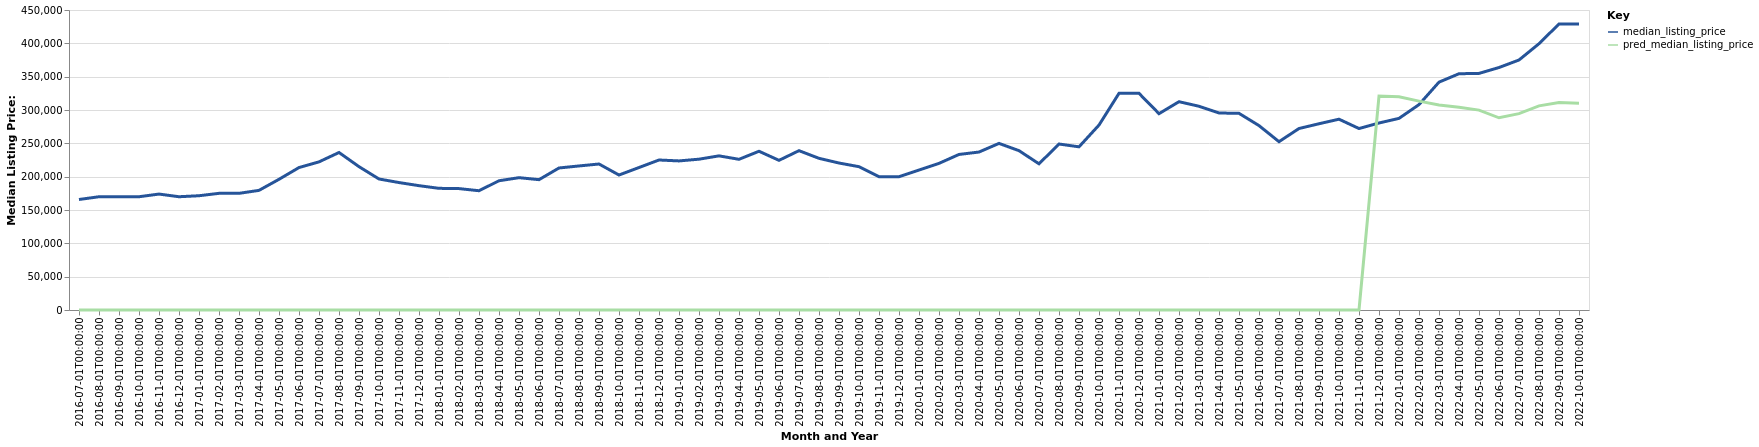

The file beside this chart, header and first rows:
date, time_idx, median_listing_price, thirty_year_interest_rate_five, month, county_name, active_listing_count, pred_median_listing_price, month_year
2016-07-01, 0, 165750, 3.72, 7, Dayton, TN, 315.0, 0, Jul-2016
2016-08-01, 1, 169900, 3.73, 8, Dayton, TN, 314.0, 0, Aug-2016
2016-09-01, 2, 169900, 3.66, 9, Dayton, TN, 299.0, 0, Sep-2016
2016-10-01, 3, 169900, 3.64, 10, Dayton, TN, 269.0, 0, Oct-2016
2016-11-01, 4, 173900, 3.66, 11, Dayton, TN, 244.0, 0, Nov-2016
2016-12-01, 5, 169900, 3.48, 12, Dayton, TN, 233.0, 0, Dec-2016
2017-01-01, 6, 171400, 3.45, 1, Dayton, TN, 219.0, 0, Jan-2017
2017-02-01, 7, 175000, 3.5, 2, Dayton, TN, 220.0, 0, Feb-2017
2017-03-01, 8, 175000, 3.52, 3, Dayton, TN, 201.0, 0, Mar-2017
2017-04-01, 9, 179450, 4.03, 4, Dayton, TN, 206.0, 0, Apr-2017
2017-05-01, 10, 196050, 4.32, 5, Dayton, TN, 214.0, 0, May-2017
2017-06-01, 11, 213675, 4.2, 6, Dayton, TN, 207.0, 0, Jun-2017
2017-07-01, 12, 222200, 4.19, 7, Dayton, TN, 199.0, 0, Jul-2017
2017-08-01, 13, 236250, 4.3, 8, Dayton, TN, 194.0, 0, Aug-2017
2017-09-01, 14, 215000, 4.1, 9, Dayton, TN, 211.0, 0, Sep-2017
2017-10-01, 15, 196525, 4.05, 10, Dayton, TN, 209.0, 0, Oct-2017
2017-11-01, 16, 191175, 3.94, 11, Dayton, TN, 209.0, 0, Nov-2017
2017-12-01, 17, 186500, 4.03, 12, Dayton, TN, 196.0, 0, Dec-2017
2018-01-01, 18, 182500, 3.93, 1, Dayton, TN, 184.0, 0, Jan-2018
2018-02-01, 19, 182100, 3.83, 2, Dayton, TN, 197.0, 0, Feb-2018
2018-03-01, 20, 178900, 3.94, 3, Dayton, TN, 183.0, 0, Mar-2018
2018-04-01, 21, 193875, 3.95, 4, Dayton, TN, 186.0, 0, Apr-2018
2018-05-01, 22, 198500, 3.99, 5, Dayton, TN, 190.0, 0, May-2018
2018-06-01, 23, 195500, 4.15, 6, Dayton, TN, 187.0, 0, Jun-2018
2018-07-01, 24, 213038, 4.4, 7, Dayton, TN, 181.0, 0, Jul-2018
2018-08-01, 25, 216075, 4.46, 8, Dayton, TN, 185.0, 0, Aug-2018
2018-09-01, 26, 219000, 4.58, 9, Dayton, TN, 176.0, 0, Sep-2018
2018-10-01, 27, 202475, 4.66, 10, Dayton, TN, 173.0, 0, Oct-2018
2018-11-01, 28, 213725, 4.62, 11, Dayton, TN, 167.0, 0, Nov-2018
2018-12-01, 29, 225000, 4.54, 12, Dayton, TN, 152.0, 0, Dec-2018
2019-01-01, 30, 223625, 4.6, 1, Dayton, TN, 142.0, 0, Jan-2019
2019-02-01, 31, 226225, 4.72, 2, Dayton, TN, 133.0, 0, Feb-2019
2019-03-01, 32, 231200, 4.9, 3, Dayton, TN, 127.0, 0, Mar-2019
2019-04-01, 33, 226038, 4.94, 4, Dayton, TN, 130.0, 0, Apr-2019
2019-05-01, 34, 238125, 4.75, 5, Dayton, TN, 141.0, 0, May-2019
2019-06-01, 35, 224500, 4.51, 6, Dayton, TN, 147.0, 0, Jun-2019
2019-07-01, 36, 239000, 4.41, 7, Dayton, TN, 147.0, 0, Jul-2019
2019-08-01, 37, 227509, 4.41, 8, Dayton, TN, 150.0, 0, Aug-2019
2019-09-01, 38, 220473, 4.2, 9, Dayton, TN, 148.0, 0, Sep-2019
2019-10-01, 39, 214975, 4.14, 10, Dayton, TN, 146.0, 0, Oct-2019
2019-11-01, 40, 199900, 3.84, 11, Dayton, TN, 135.0, 0, Nov-2019
2019-12-01, 41, 199925, 3.81, 12, Dayton, TN, 128.0, 0, Dec-2019
2020-01-01, 42, 209950, 3.75, 1, Dayton, TN, 113.0, 0, Jan-2020
2020-02-01, 43, 219950, 3.73, 2, Dayton, TN, 108.0, 0, Feb-2020
2020-03-01, 44, 233325, 3.78, 3, Dayton, TN, 93.0, 0, Mar-2020
2020-04-01, 45, 236950, 3.75, 4, Dayton, TN, 94.0, 0, Apr-2020
2020-05-01, 46, 249900, 3.74, 5, Dayton, TN, 92.0, 0, May-2020
2020-06-01, 47, 239000, 3.72, 6, Dayton, TN, 85.0, 0, Jun-2020
2020-07-01, 48, 219275, 3.49, 7, Dayton, TN, 67.0, 0, Jul-2020
2020-08-01, 49, 249000, 3.65, 8, Dayton, TN, 65.0, 0, Aug-2020
2020-09-01, 50, 244750, 3.33, 9, Dayton, TN, 52.0, 0, Sep-2020
2020-10-01, 51, 277400, 3.28, 10, Dayton, TN, 54.0, 0, Oct-2020
2020-11-01, 52, 325000, 3.21, 11, Dayton, TN, 51.0, 0, Nov-2020
2020-12-01, 53, 325000, 3.07, 12, Dayton, TN, 46.0, 0, Dec-2020
2021-01-01, 54, 294500, 2.99, 1, Dayton, TN, 49.0, 0, Jan-2021
2021-02-01, 55, 312450, 2.93, 2, Dayton, TN, 47.0, 0, Feb-2021
2021-03-01, 56, 305620, 2.88, 3, Dayton, TN, 44.0, 0, Mar-2021
2021-04-01, 57, 295500, 2.84, 4, Dayton, TN, 38.0, 0, Apr-2021
2021-05-01, 58, 295000, 2.71, 5, Dayton, TN, 32.0, 0, May-2021
2021-06-01, 59, 276600, 2.79, 6, Dayton, TN, 43.0, 0, Jun-2021
... 16 more rows
